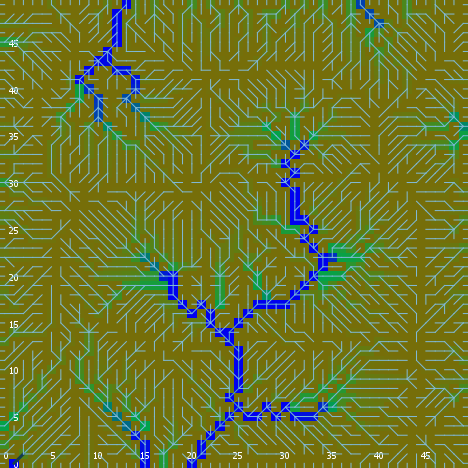

The data file committed next to this chart (first rows):
export-world data (NetLogo 6.0.4)
land_05_withInitialEcologicalCommunities…
05/11/2020 14:35:23:302 +0100
RANDOM STATE
0 0 -1727483681 491 0.7495570298289999 f…
GLOBALS
min-pxcor, max-pxcor, min-pycor, max-pycor, perspective, subject, nextIndex, directed-links, ticks, display-mode, ecol_brushfrequencyinflection, ecol_brushfrequencyrate, ecol_grassfrequencyinflection, ecol_grassfrequencyrate, ecol_woodfrequencyinflection, ecol_woodfrequencyrate, elevationdistribution, elev_algorithm-style, elev_featureanglerange, elev_inversioniterations, elev_noise, elev_numdepressions, elev_numprotuberances, elev_numranges
0, 49, 0, 49, 0, nobody, 2600, "UNDIRECTED", -1, "ecological community composition", 6.816, 0.0245, 2.47, 0.01258, 50.17, 0.06257, [-8.76243387727438 -8.80415092402168 -15…, "C#", 2.547, 0.8527, 2.54, 5, 5, 18
TURTLES
who, color, heading, xcor, ycor, shape, label, label-color, breed, hidden?, size, pen-size, pen-mode, numpoints
0, 97, 180, 47, 0, "line half", "", 9.9, {breed flowholders}, false, 1, 1, "up", 
1, 35, 186, 20, 14, "default", "", 9.9, {breed flowholders}, true, 1, 1, "up", 
2, 75, 45, 16, 14, "default", "", 9.9, {breed flowholders}, true, 1, 1, "up", 
3, 65, 171, 11, 27, "default", "", 9.9, {breed flowholders}, true, 1, 1, "up", 
4, 125, 351, 46, 27, "default", "", 9.9, {breed flowholders}, true, 1, 1, "up", 
5, 97, 0, 2, 49, "line half", "", 9.9, {breed flowholders}, false, 1, 1, "up", 
6, 25, 298, 3, 2, "default", "", 9.9, {breed flowholders}, true, 1, 1, "up", 
7, 45, 200, 12, 4, "default", "", 9.9, {breed flowholders}, true, 1, 1, "up", 
8, 55, 156, 34, 43, "default", "", 9.9, {breed flowholders}, true, 1, 1, "up", 
9, 5, 196, 21, 15, "default", "", 9.9, {breed flowholders}, true, 1, 1, "up", 
10, 5, 183, 6, 27, "default", "", 9.9, {breed flowholders}, true, 1, 1, "up", 
11, 35, 172, 7, 24, "default", "", 9.9, {breed flowholders}, true, 1, 1, "up", 
12, 135, 281, 9, 26, "default", "", 9.9, {breed flowholders}, true, 1, 1, "up", 
13, 105, 5, 40, 2, "default", "", 9.9, {breed flowholders}, true, 1, 1, "up", 
14, 45, 206, 7, 21, "default", "", 9.9, {breed flowholders}, true, 1, 1, "up", 
15, 135, 290, 41, 32, "default", "", 9.9, {breed flowholders}, true, 1, 1, "up", 
16, 35, 244, 33, 15, "default", "", 9.9, {breed flowholders}, true, 1, 1, "up", 
17, 97, 180, 2, 0, "line half", "", 9.9, {breed flowholders}, false, 1, 1, "up", 
18, 35, 322, 39, 11, "default", "", 9.9, {breed flowholders}, true, 1, 1, "up", 
19, 95, 121, 3, 43, "default", "", 9.9, {breed flowholders}, true, 1, 1, "up", 
20, 25, 5, 25, 38, "default", "", 9.9, {breed flowholders}, true, 1, 1, "up", 
21, 25, 203, 5, 32, "default", "", 9.9, {breed flowholders}, true, 1, 1, "up", 
22, 75, 305, 24, 43, "default", "", 9.9, {breed flowholders}, true, 1, 1, "up", 
23, 65, 111, 34, 30, "default", "", 9.9, {breed flowholders}, true, 1, 1, "up", 
24, 97, 180, 7, 0, "line half", "", 9.9, {breed flowholders}, false, 1, 1, "up", 
25, 105, 150, 16, 25, "default", "", 9.9, {breed flowholders}, true, 1, 1, "up", 
26, 75, 9, 26, 30, "default", "", 9.9, {breed flowholders}, true, 1, 1, "up", 
27, 135, 326, 45, 42, "default", "", 9.9, {breed flowholders}, true, 1, 1, "up", 
28, 25, 84, 41, 4, "default", "", 9.9, {breed flowholders}, true, 1, 1, "up", 
29, 65, 57, 17, 30, "default", "", 9.9, {breed flowholders}, true, 1, 1, "up", 
30, 95, 142, 22, 18, "default", "", 9.9, {breed flowholders}, true, 1, 1, "up", 
31, 125, 83, 14, 32, "default", "", 9.9, {breed flowholders}, true, 1, 1, "up", 
32, 65, 267, 40, 6, "default", "", 9.9, {breed flowholders}, true, 1, 1, "up", 
33, 15, 127, 27, 38, "default", "", 9.9, {breed flowholders}, true, 1, 1, "up", 
34, 15, 174, 46, 39, "default", "", 9.9, {breed flowholders}, true, 1, 1, "up", 
35, 105, 37, 25, 40, "default", "", 9.9, {breed flowholders}, true, 1, 1, "up", 
36, 85, 359, 19, 31, "default", "", 9.9, {breed flowholders}, true, 1, 1, "up", 
37, 5, 317, 17, 9, "default", "", 9.9, {breed flowholders}, true, 1, 1, "up", 
38, 55, 26, 28, 22, "default", "", 9.9, {breed flowholders}, true, 1, 1, "up", 
39, 75, 171, 23, 11, "default", "", 9.9, {breed flowholders}, true, 1, 1, "up", 
40, 115, 234, 8, 28, "default", "", 9.9, {breed flowholders}, true, 1, 1, "up", 
41, 25, 259, 48, 47, "default", "", 9.9, {breed flowholders}, true, 1, 1, "up", 
42, 125, 173, 47, 13, "default", "", 9.9, {breed flowholders}, true, 1, 1, "up", 
43, 65, 9, 37, 11, "default", "", 9.9, {breed flowholders}, true, 1, 1, "up", 
44, 5, 18, 47, 19, "default", "", 9.9, {breed flowholders}, true, 1, 1, "up", 
45, 95, 132, 38, 20, "default", "", 9.9, {breed flowholders}, true, 1, 1, "up", 
46, 125, 40, 17, 15, "default", "", 9.9, {breed flowholders}, true, 1, 1, "up", 
47, 97, 270, 0, 9, "line half", "", 9.9, {breed flowholders}, false, 1, 1, "up", 
48, 45, 349, 26, 41, "default", "", 9.9, {breed flowholders}, true, 1, 1, "up", 
49, 55, 246, 13, 3, "default", "", 9.9, {breed flowholders}, true, 1, 1, "up", 
50, 96.99, 180, 3, 0, "line half", "", 9.9, {breed flowholders}, false, 1, 1, "up", 
... 10,209 more rows
